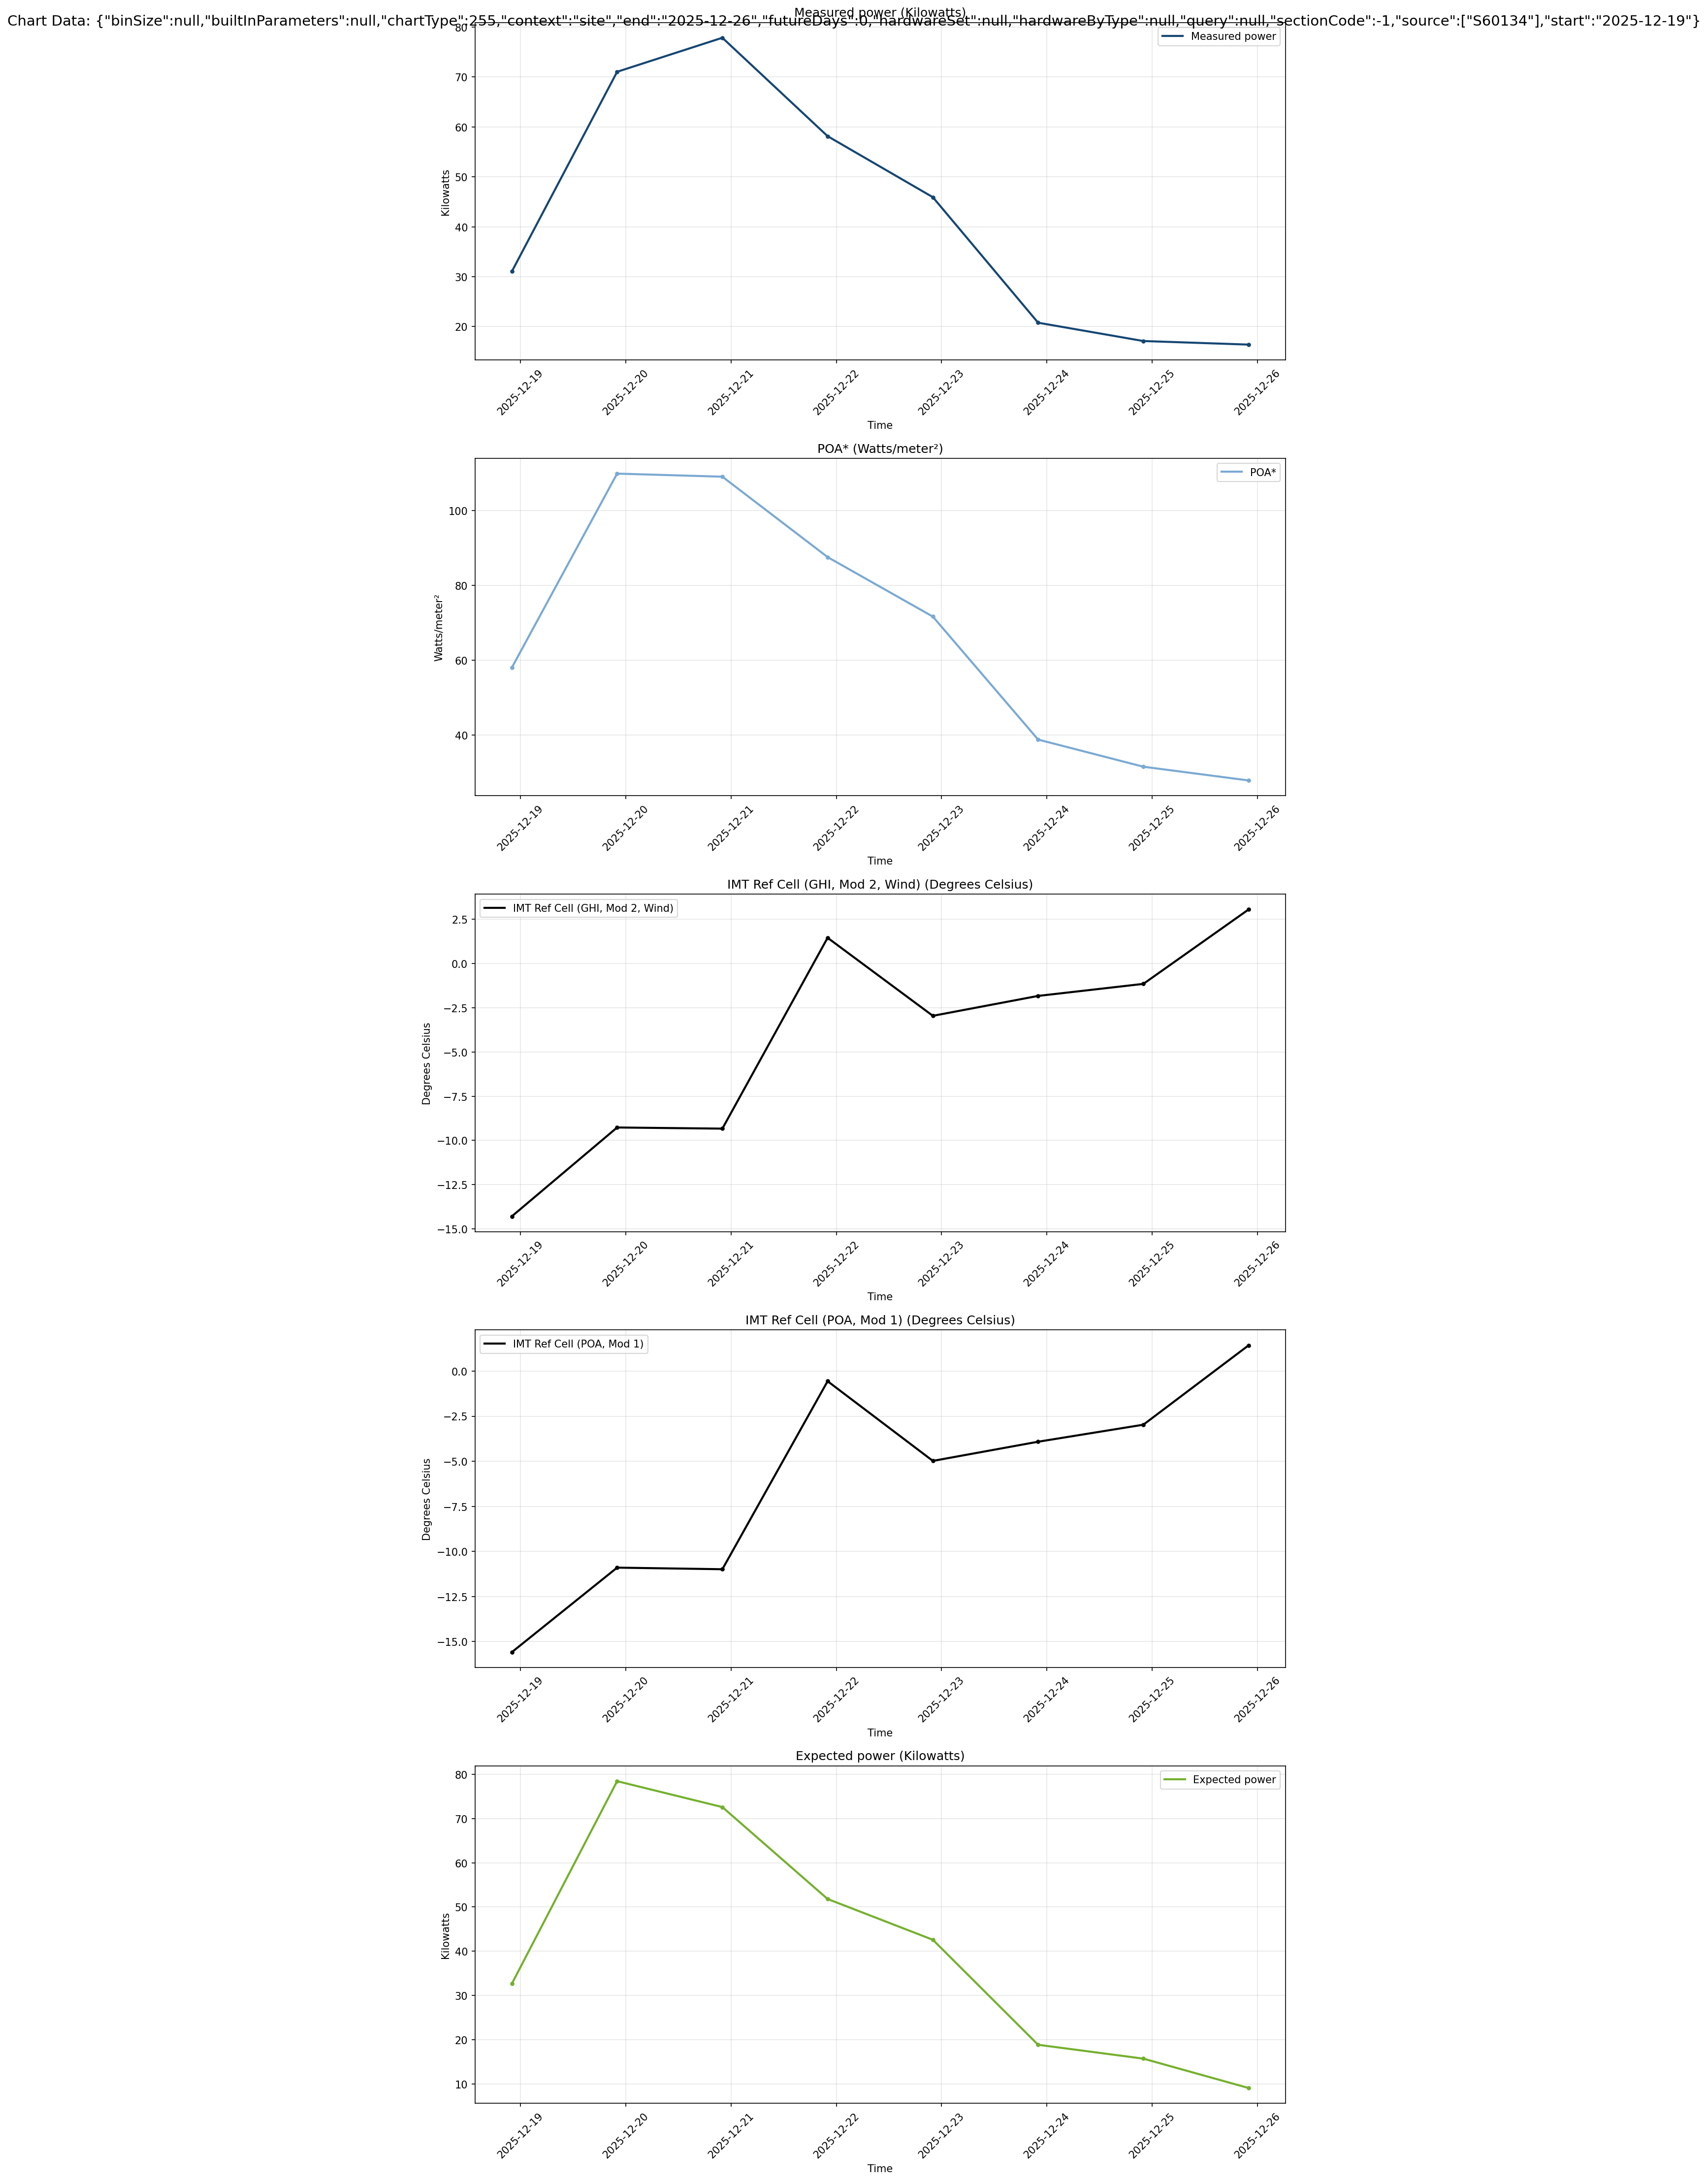

Python code for this plot:
#!/usr/bin/env python3
"""
Example script for PowerTrackClient.get_chart_data()
Usage: python3 examples/get_chart_data.py --chart-type 255 --site-id S70726 [--start-date 2024-01-01T00:00:00Z --end-date 2024-01-31T23:59:59Z] [--mock]
"""
from __future__ import annotations

import argparse
import json
import sys
from datetime import datetime, timezone
from typing import Any, Optional
import os

try:
    import matplotlib.pyplot as plt
    import matplotlib.dates as mdates
    import pandas as pd
    HAS_PLOTTING = True
except ImportError:
    HAS_PLOTTING = False
"""
The below allows for importing a mock client for testing purposes from the examples directory.
In production, you would import your client from the actual SDK package.
"""
try:
    from examples._util import get_client
except Exception:
    from _util import get_client


def main(argv: Optional[list[str]] = None) -> None:
    parser = argparse.ArgumentParser(
        description="Example: Get chart data for visualization",
        formatter_class=argparse.RawDescriptionHelpFormatter,
        epilog="""
Examples:
  python3 examples/get_chart_data.py --site-id S60134
  python3 examples/get_chart_data.py --chart-type 255 --site-id S60134 --start-date 2024-01-01T00:00:00Z --end-date 2024-01-31T23:59:59Z --output chart.json
  python3 examples/get_chart_data.py --site-id S60134 --bin-size 60 --render --render-file my_chart.png
        """
    )
    parser.add_argument("--chart-type", type=int, default=255, help="Chart type ID (default: 255)")
    parser.add_argument("--site-id", required=True, help="Site ID (e.g., S60308)")
    parser.add_argument("--start-date", help="Start date (ISO format, optional)")
    parser.add_argument("--end-date", help="End date (ISO format, optional)")
    parser.add_argument("--bin-size", type=int, help="Bin size in minutes (optional, let API choose if not specified)")
    parser.add_argument("--mock", action="store_true", help="Use mock client for testing")
    parser.add_argument("--output", help="Output file (default: stdout)")
    parser.add_argument("--verbose", action="store_true", help="Verbose output")
    parser.add_argument("--render", action="store_true", help="Render chart to image file")
    parser.add_argument("--render-file", default="chart.png", help="Output file for rendered chart (default: chart.png)")

    args = parser.parse_args(argv)

    client = get_client(use_mock=args.mock)

    if args.verbose:
        print(f"Calling get_chart_data(chart_type={args.chart_type}, site_id='{args.site_id}', start_date={args.start_date}, end_date={args.end_date}, bin_size={args.bin_size})", file=sys.stderr)

    try:
        result = client.get_chart_data(args.chart_type, args.site_id, args.start_date, args.end_date, args.bin_size)
        if result is None:
            print(f"No chart data available for chart_type={args.chart_type}, site_id={args.site_id}", file=sys.stderr)
            sys.exit(1)
    except Exception as e:
        print(f"Error: {e}", file=sys.stderr)
        sys.exit(1)

    # Convert result to serializable dict
    def to_safe(o):
        if o is None:
            return None
        if isinstance(o, (str, int, float, bool)):
            return o
        if isinstance(o, dict):
            return {str(k): to_safe(v) for k, v in o.items()}
        if isinstance(o, (list, tuple, set)):
            return [to_safe(v) for v in o]
        import types
        if isinstance(o, types.MappingProxyType):
            return to_safe(dict(o))
        if hasattr(o, '__dict__'):
            try:
                return to_safe(o.__dict__)
            except Exception:
                return str(o)
        return str(o)

    output = {
        "method": "get_chart_data",
        "args": {
            "chart_type": args.chart_type,
            "site_id": args.site_id,
            "start_date": args.start_date,
            "end_date": args.end_date,
            "bin_size": args.bin_size
        },
        "result": to_safe(result),
        "timestamp": datetime.now(timezone.utc).strftime('%Y-%m-%dT%H:%M:%S.%fZ')
    }

    # Render chart if requested
    if args.render:
        if not HAS_PLOTTING:
            print("Warning: matplotlib and pandas required for chart rendering. Install with: pip install matplotlib pandas", file=sys.stderr)
        elif result and result.series:
            try:
                render_chart(result, args.render_file)
                if args.verbose:
                    print(f"Chart rendered to {args.render_file}", file=sys.stderr)
            except Exception as e:
                print(f"Warning: Failed to render chart: {e}", file=sys.stderr)
        else:
            print("Warning: No chart data available to render", file=sys.stderr)

    json_output = json.dumps(output, indent=2, ensure_ascii=False, default=str)

    if args.output:
        with open(args.output, "w", encoding="utf-8") as f:
            f.write(json_output)
        if args.verbose:
            print(f"Output written to {args.output}", file=sys.stderr)
    else:
        print(json_output)


def render_chart(chart_data, output_file):
    """Render chart data to an image file using matplotlib."""
    if not HAS_PLOTTING:
        raise ImportError("matplotlib and pandas required for chart rendering")

    fig, axes = plt.subplots(len(chart_data.series), 1, figsize=(12, 6 * len(chart_data.series)), squeeze=False)
    fig.suptitle(f"Chart Data: {chart_data.key}", fontsize=14)

    for i, series in enumerate(chart_data.series):
        ax = axes[i, 0]

        if series.dataXy:
            # Convert timestamps to datetime
            timestamps = [datetime.fromtimestamp(point[0] / 1000) for point in series.dataXy]
            values = [point[1] for point in series.dataXy]

            ax.plot(timestamps, values, color=series.color or '#000000',
                   linewidth=series.line_width or 1, label=series.name)
            ax.scatter(timestamps, values, color=series.color or '#000000', s=10)

        ax.set_title(f"{series.name} ({series.custom_unit or 'units'})")
        ax.set_xlabel("Time")
        ax.set_ylabel(series.custom_unit or "Value")
        ax.grid(True, alpha=0.3)
        ax.legend()

        # Format x-axis dates
        plt.setp(ax.xaxis.get_majorticklabels(), rotation=45)

    plt.tight_layout()
    plt.savefig(output_file, dpi=150, bbox_inches='tight')
    plt.close()


if __name__ == "__main__":
    main()